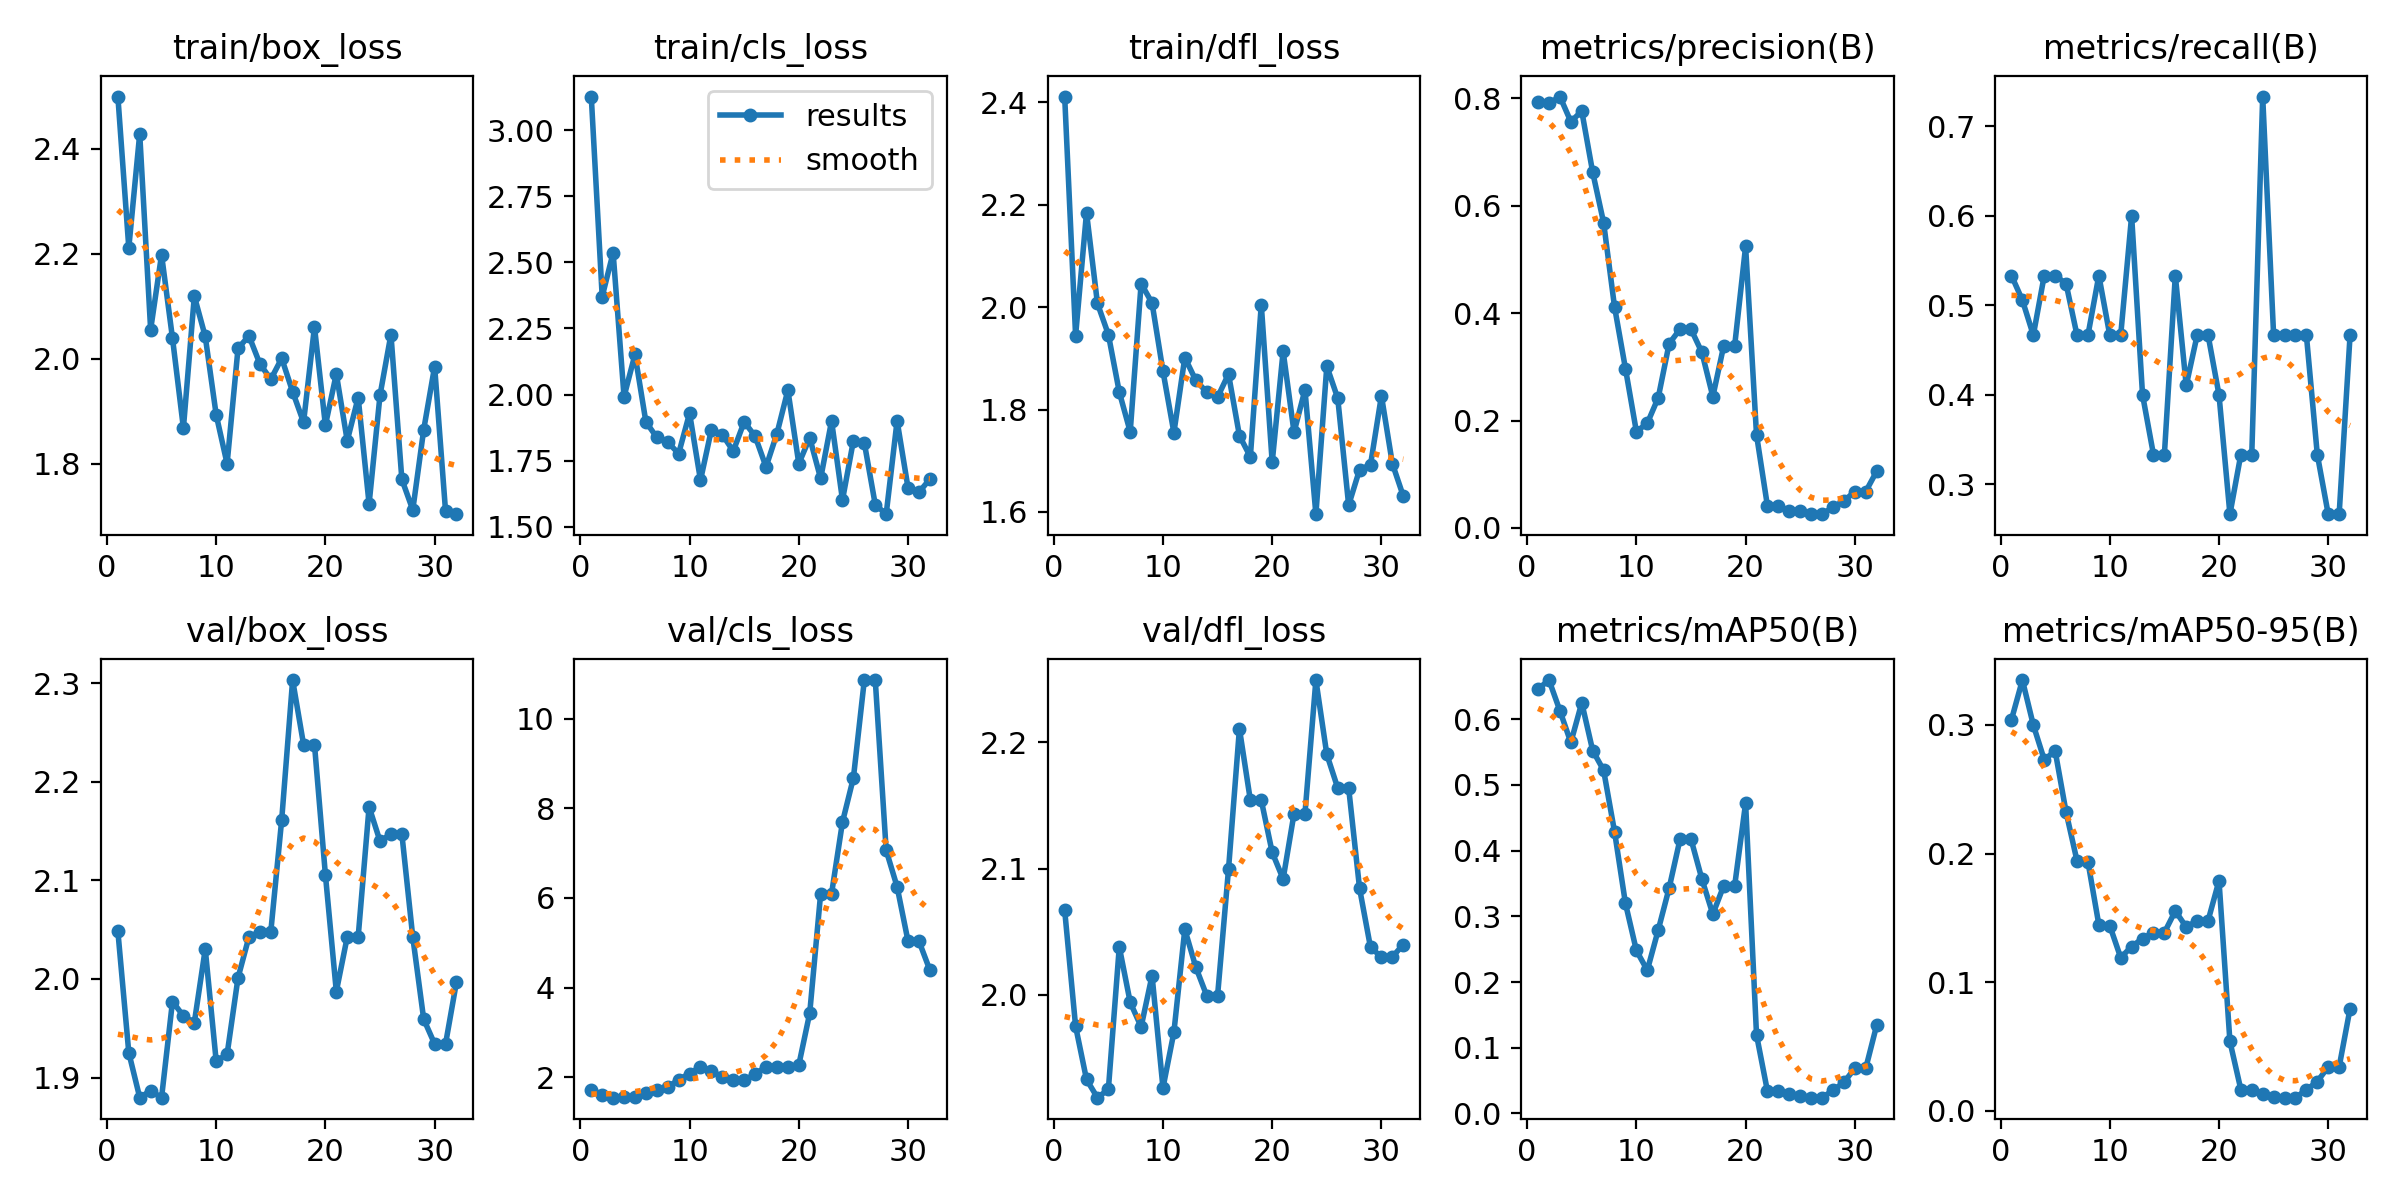

Source data for this figure (header and first rows):
epoch, time, train/box_loss, train/cls_loss, train/dfl_loss, metrics/precision(B), metrics/recall(B), metrics/mAP50(B), metrics/mAP50-95(B), val/box_loss, val/cls_loss, val/dfl_loss, lr/pg0, lr/pg1, lr/pg2
1, 3.45, 2.499, 3.127, 2.411, 0.7942, 0.5333, 0.646, 0.3041, 2.048, 1.722, 2.067, 0.0001, 0.0001, 0.0001
2, 6.749, 2.211, 2.371, 1.944, 0.7908, 0.5058, 0.6595, 0.3349, 1.925, 1.61, 1.975, 0.0002199, 0.0002199, 0.0002199
3, 10.13, 2.428, 2.536, 2.185, 0.8035, 0.4667, 0.6128, 0.2999, 1.88, 1.543, 1.933, 0.0003391, 0.0003391, 0.0003391
4, 13.22, 2.055, 1.992, 2.007, 0.7567, 0.5333, 0.5645, 0.2729, 1.887, 1.556, 1.919, 0.0004572, 0.0004572, 0.0004572
5, 16.15, 2.198, 2.152, 1.947, 0.7765, 0.5333, 0.625, 0.2797, 1.88, 1.559, 1.925, 0.0005737, 0.0005737, 0.0005737
6, 19.15, 2.039, 1.897, 1.834, 0.6625, 0.5242, 0.5523, 0.2321, 1.977, 1.637, 2.038, 0.0006882, 0.0006882, 0.0006882
7, 22.17, 1.868, 1.838, 1.756, 0.5688, 0.4667, 0.5223, 0.1943, 1.962, 1.716, 1.994, 0.0008001, 0.0008001, 0.0008001
8, 25.21, 2.119, 1.82, 2.046, 0.4119, 0.4667, 0.4289, 0.1936, 1.956, 1.778, 1.975, 0.0009091, 0.0009091, 0.0009091
9, 29.62, 2.042, 1.777, 2.008, 0.2968, 0.5333, 0.3197, 0.1446, 2.03, 1.946, 2.015, 0.001015, 0.001015, 0.001015
10, 34.59, 1.893, 1.929, 1.875, 0.1795, 0.4667, 0.248, 0.1439, 1.917, 2.081, 1.926, 0.001116, 0.001116, 0.001116
11, 39.84, 1.8, 1.676, 1.755, 0.1949, 0.4667, 0.2179, 0.119, 1.924, 2.234, 1.97, 0.001214, 0.001214, 0.001214
12, 45.53, 2.019, 1.868, 1.902, 0.2425, 0.6, 0.2792, 0.1277, 2.001, 2.13, 2.052, 0.001307, 0.001307, 0.001307
13, 51.01, 2.043, 1.848, 1.857, 0.3432, 0.4, 0.343, 0.1339, 2.043, 2.01, 2.022, 0.001394, 0.001394, 0.001394
14, 56.04, 1.99, 1.786, 1.834, 0.3703, 0.3333, 0.4175, 0.1385, 2.048, 1.93, 1.999, 0.001477, 0.001477, 0.001477
15, 60.19, 1.961, 1.897, 1.824, 0.3703, 0.3333, 0.4175, 0.1385, 2.048, 1.93, 1.999, 0.001554, 0.001554, 0.001554
16, 64.11, 2.001, 1.843, 1.869, 0.3268, 0.5333, 0.3566, 0.1553, 2.162, 2.071, 2.099, 0.001625, 0.001625, 0.001625
17, 68.2, 1.937, 1.726, 1.749, 0.2446, 0.4105, 0.3033, 0.1428, 2.303, 2.234, 2.211, 0.001672, 0.001672, 0.001672
18, 72.04, 1.879, 1.853, 1.708, 0.3396, 0.4667, 0.3467, 0.1478, 2.238, 2.232, 2.154, 0.001633, 0.001633, 0.001633
19, 76.02, 2.061, 2.017, 2.005, 0.3396, 0.4667, 0.3467, 0.1478, 2.238, 2.232, 2.154, 0.001592, 0.001592, 0.001592
20, 80.11, 1.873, 1.739, 1.697, 0.5243, 0.4, 0.4722, 0.1788, 2.106, 2.272, 2.113, 0.001549, 0.001549, 0.001549
21, 84.49, 1.971, 1.836, 1.914, 0.1734, 0.2667, 0.1196, 0.05387, 1.987, 3.43, 2.092, 0.001505, 0.001505, 0.001505
22, 89, 1.843, 1.683, 1.756, 0.04078, 0.3333, 0.03401, 0.01648, 2.043, 6.095, 2.144, 0.001459, 0.001459, 0.001459
23, 93.12, 1.926, 1.9, 1.839, 0.04078, 0.3333, 0.03401, 0.01648, 2.043, 6.095, 2.144, 0.001413, 0.001413, 0.001413
24, 97.34, 1.723, 1.601, 1.596, 0.03192, 0.7333, 0.02948, 0.01263, 2.174, 7.694, 2.249, 0.001365, 0.001365, 0.001365
25, 101, 1.93, 1.826, 1.885, 0.0317, 0.4667, 0.02715, 0.01091, 2.14, 8.679, 2.19, 0.001316, 0.001316, 0.001316
26, 104.8, 2.046, 1.817, 1.822, 0.02556, 0.4667, 0.02406, 0.01013, 2.147, 10.86, 2.164, 0.001266, 0.001266, 0.001266
27, 108.5, 1.77, 1.584, 1.613, 0.02556, 0.4667, 0.02406, 0.01013, 2.147, 10.86, 2.164, 0.001216, 0.001216, 0.001216
28, 112.2, 1.712, 1.547, 1.683, 0.03861, 0.4667, 0.03523, 0.01626, 2.042, 7.062, 2.084, 0.001165, 0.001165, 0.001165
29, 115.9, 1.865, 1.901, 1.692, 0.05028, 0.3333, 0.04726, 0.02266, 1.959, 6.25, 2.038, 0.001113, 0.001113, 0.001113
30, 120.9, 1.985, 1.647, 1.827, 0.06768, 0.2667, 0.06884, 0.03409, 1.934, 5.037, 2.03, 0.001062, 0.001062, 0.001062
31, 125.3, 1.709, 1.63, 1.695, 0.06768, 0.2667, 0.06884, 0.03409, 1.934, 5.037, 2.03, 0.00101, 0.00101, 0.00101
32, 130.4, 1.704, 1.68, 1.631, 0.1055, 0.4667, 0.1343, 0.0794, 1.997, 4.389, 2.04, 0.0009582, 0.0009582, 0.0009582
